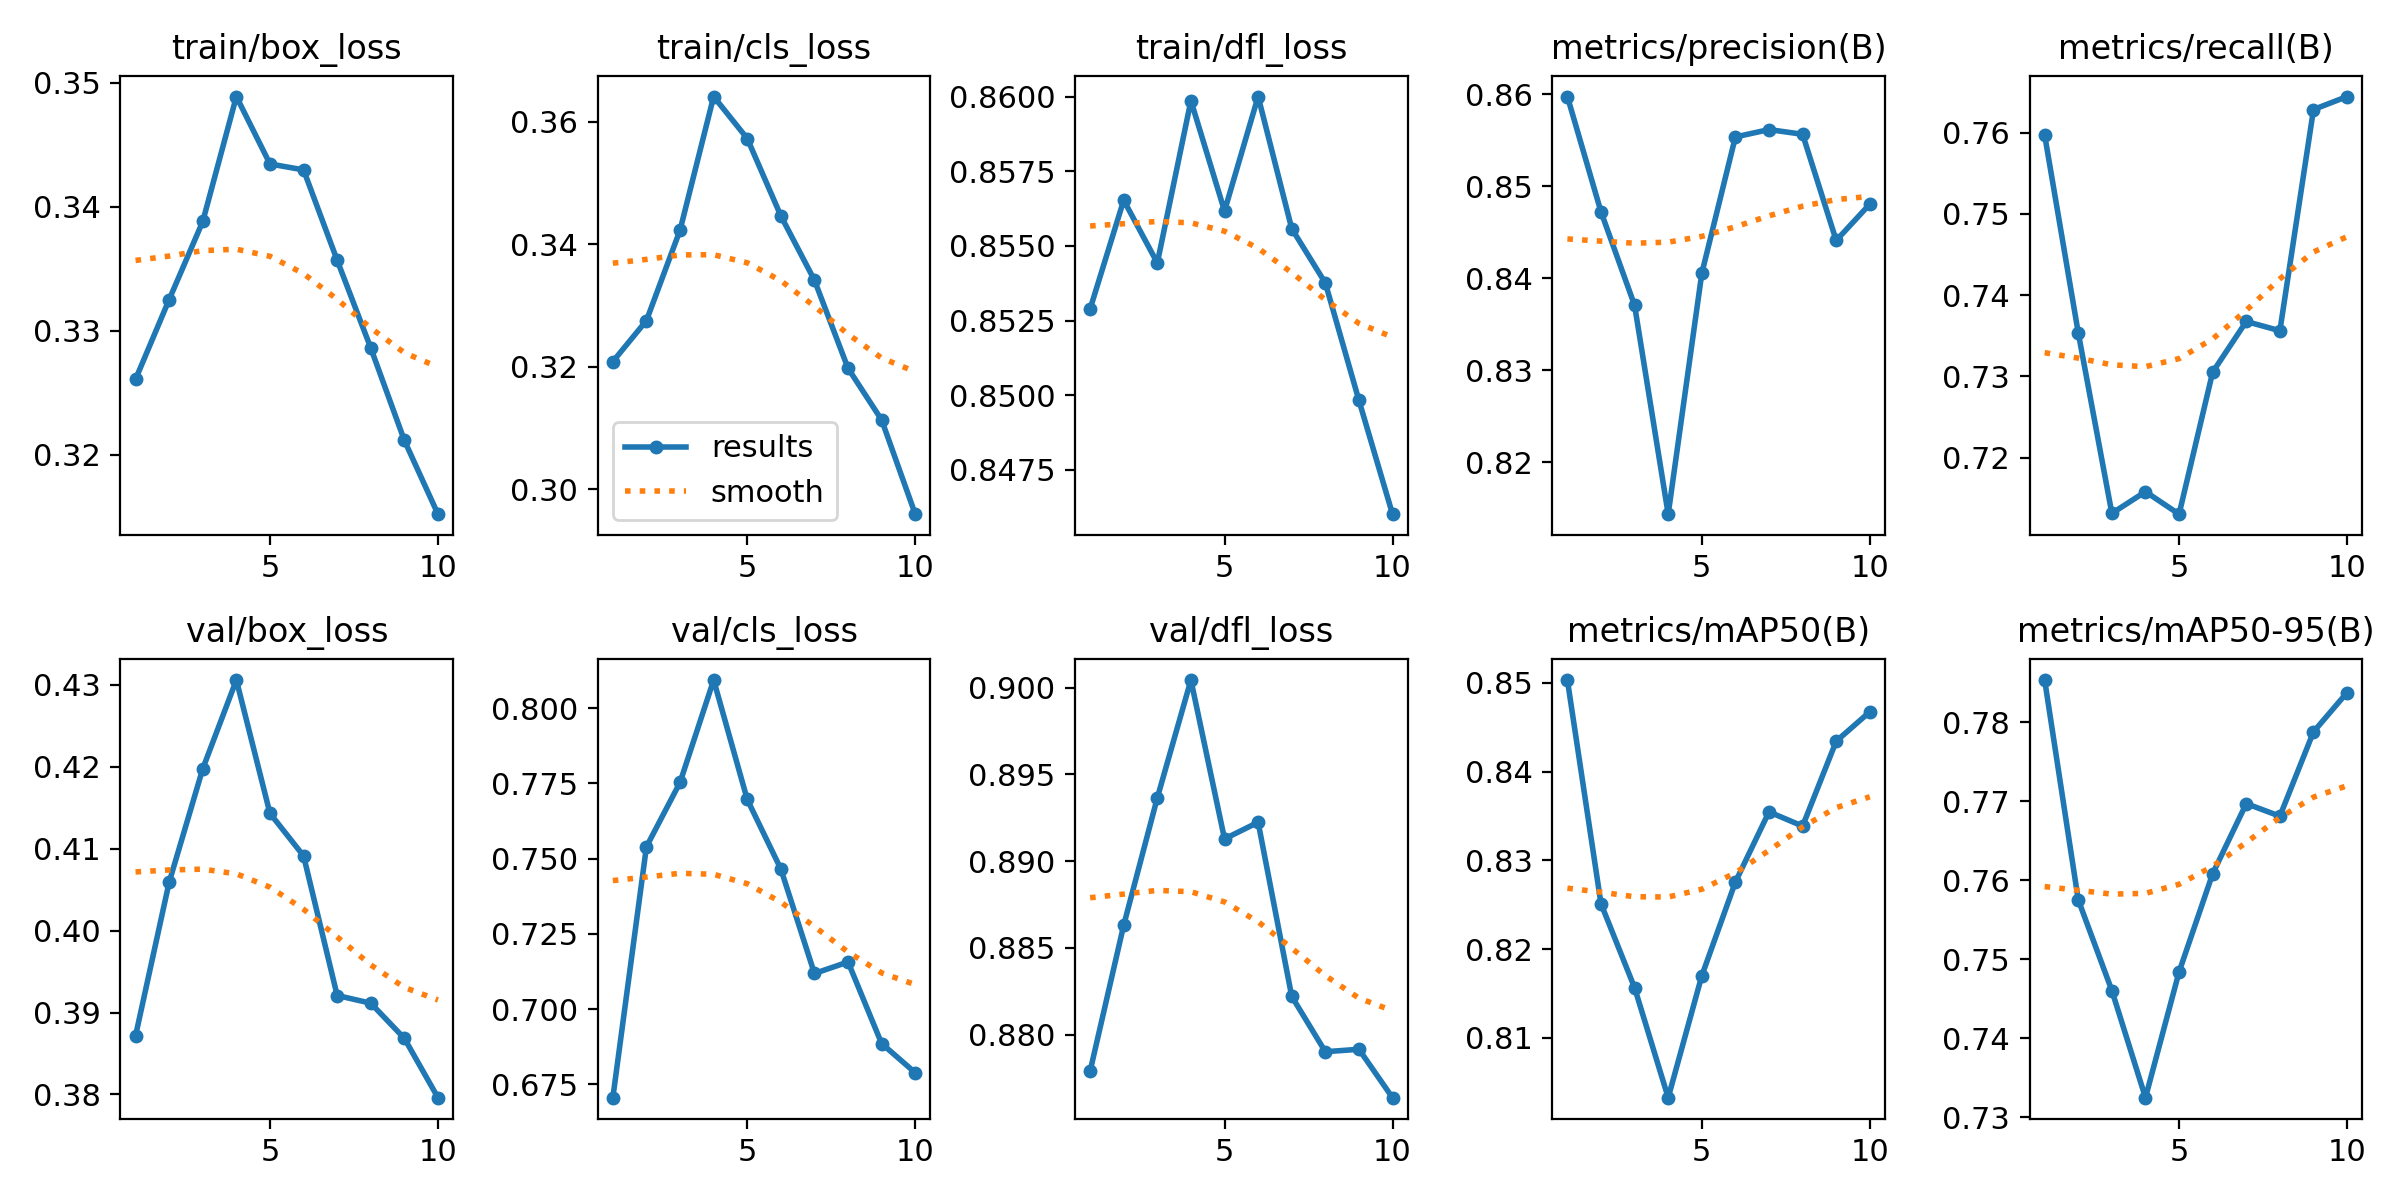

The data file committed next to this chart (first rows):
epoch, time, train/box_loss, train/cls_loss, train/dfl_loss, metrics/precision(B), metrics/recall(B), metrics/mAP50(B), metrics/mAP50-95(B), val/box_loss, val/cls_loss, val/dfl_loss, lr/pg0, lr/pg1, lr/pg2
1, 666.4, 0.3261, 0.3208, 0.8529, 0.8597, 0.7597, 0.8503, 0.7853, 0.3872, 0.6706, 0.8779, 0.06706, 0.0003328, 0.0003328
2, 1335, 0.3325, 0.3275, 0.8565, 0.8472, 0.7354, 0.8251, 0.7575, 0.4059, 0.7539, 0.8863, 0.034, 0.0006095, 0.0006095
3, 2003, 0.3388, 0.3423, 0.8544, 0.837, 0.7131, 0.8156, 0.746, 0.4198, 0.7753, 0.8937, 0.000886, 0.0008295, 0.0008295
4, 2673, 0.3489, 0.3641, 0.8599, 0.8144, 0.7158, 0.8033, 0.7325, 0.4306, 0.8093, 0.9004, 0.000745, 0.000745, 0.000745
5, 3345, 0.3435, 0.3572, 0.8562, 0.8405, 0.713, 0.817, 0.7484, 0.4143, 0.7696, 0.8913, 0.00066, 0.00066, 0.00066
6, 4011, 0.343, 0.3446, 0.86, 0.8554, 0.7305, 0.8276, 0.7608, 0.4091, 0.7465, 0.8922, 0.000575, 0.000575, 0.000575
7, 4678, 0.3357, 0.3341, 0.8556, 0.8561, 0.7368, 0.8355, 0.7697, 0.3921, 0.7118, 0.8822, 0.00049, 0.00049, 0.00049
8, 5344, 0.3286, 0.3197, 0.8538, 0.8556, 0.7356, 0.8339, 0.7681, 0.3911, 0.7157, 0.879, 0.000405, 0.000405, 0.000405
9, 6007, 0.3211, 0.3113, 0.8498, 0.8441, 0.7629, 0.8434, 0.7788, 0.3869, 0.6886, 0.8791, 0.00032, 0.00032, 0.00032
10, 6672, 0.3152, 0.2959, 0.846, 0.848, 0.7644, 0.8467, 0.7838, 0.3796, 0.6789, 0.8764, 0.000235, 0.000235, 0.000235
